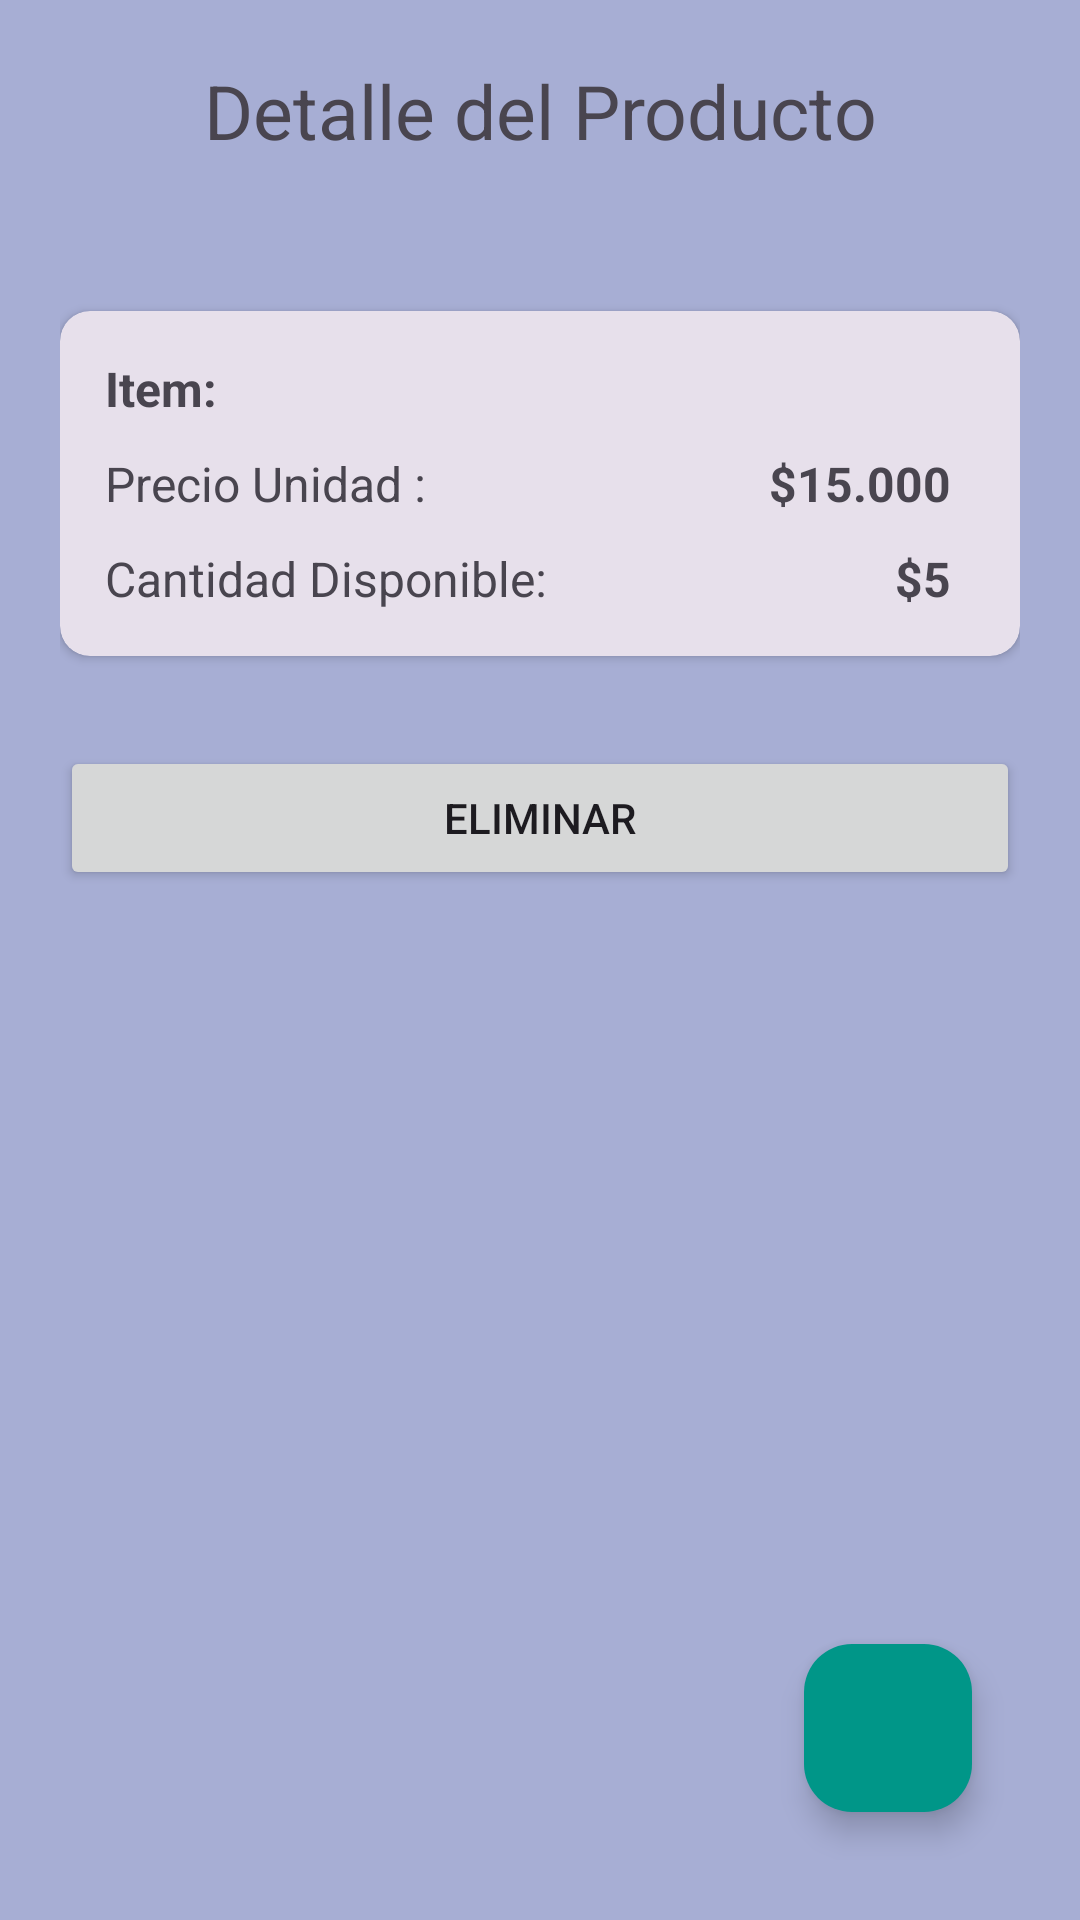

Layout XML and referenced resources for this Android screen:
<!-- AndroidManifest.xml: application theme Theme.PracticaClase8 -->
<!-- res/layout/fragment_item_details.xml -->
<?xml version="1.0" encoding="utf-8"?>
<layout xmlns:android="http://schemas.android.com/apk/res/android"
    xmlns:tools="http://schemas.android.com/tools"
    xmlns:app="http://schemas.android.com/apk/res-auto">

    <androidx.constraintlayout.widget.ConstraintLayout
        android:layout_width="match_parent"
        android:layout_height="match_parent"
        android:background="@color/backgroundColor"
        android:padding="20dp"
        tools:context=".view.fragment.AddItemFragment">

        <TextView
            android:id="@+id/tvTitle"
            android:layout_width="wrap_content"
            android:layout_height="wrap_content"
            android:text="Detalle del Producto"
            android:textSize="25sp"
            android:layout_marginBottom="50dp"
            app:layout_constraintTop_toTopOf="parent"
            app:layout_constraintStart_toStartOf="parent"
            app:layout_constraintEnd_toEndOf="parent"
            app:layout_constraintBottom_toTopOf="@+id/cvInventory"/>


        <androidx.cardview.widget.CardView
            android:id="@+id/cvInventory"
            android:layout_gravity="center"
            android:layout_width="match_parent"
            android:layout_height="wrap_content"
            android:foreground="?selectableItemBackground"
            android:backgroundTint="@color/backgroundColorItem"
            app:cardCornerRadius="10dp"
            android:elevation="8dp"
            app:layout_constraintStart_toStartOf="parent"
            app:layout_constraintTop_toBottomOf="@+id/tvTitle"
            app:layout_constraintEnd_toEndOf="parent"
            app:layout_constraintBottom_toTopOf="@+id/btnDelete">

            <androidx.constraintlayout.widget.ConstraintLayout
                android:layout_width="match_parent"
                android:layout_height="match_parent"
                android:padding="10dp">

                <TextView
                    android:id="@+id/tvItem"
                    android:layout_width="wrap_content"
                    android:layout_height="wrap_content"
                    android:text="Item:"
                    android:padding="5dp"
                    android:textSize="16sp"
                    android:textStyle="bold"
                    app:layout_constraintTop_toTopOf="parent"
                    app:layout_constraintStart_toStartOf="parent"/>

                <TextView
                    android:id="@+id/tvName"
                    android:layout_width="wrap_content"
                    android:layout_height="wrap_content"
                    android:text="Precio Unidad :"
                    android:padding="5dp"
                    android:textSize="16sp"
                    app:layout_constraintTop_toBottomOf="@+id/tvItem"
                    app:layout_constraintStart_toStartOf="parent"/>

                <TextView
                    android:id="@+id/tvPrice"
                    android:layout_width="wrap_content"
                    android:layout_height="wrap_content"
                    android:layout_marginEnd="8dp"
                    android:padding="5dp"
                    android:text="$15.000"
                    android:textSize="16sp"
                    android:textStyle="bold"
                    app:layout_constraintEnd_toEndOf="parent"
                    app:layout_constraintTop_toBottomOf="@+id/tvItem" />

                <TextView
                    android:id="@+id/tvQuantityAvailible"
                    android:layout_width="wrap_content"
                    android:layout_height="wrap_content"
                    android:text="Cantidad Disponible:"
                    android:padding="5dp"
                    android:textSize="16sp"
                    app:layout_constraintTop_toBottomOf="@+id/tvName"
                    app:layout_constraintStart_toStartOf="parent"/>

                <TextView
                    android:id="@+id/tvQuantity"
                    android:layout_width="wrap_content"
                    android:layout_height="wrap_content"
                    android:text="$5"
                    android:padding="5dp"
                    android:textSize="16sp"
                    android:layout_marginEnd="8dp"
                    android:textStyle="bold"
                    app:layout_constraintTop_toBottomOf="@+id/tvPrice"
                    app:layout_constraintEnd_toEndOf="parent"/>




            </androidx.constraintlayout.widget.ConstraintLayout>

        </androidx.cardview.widget.CardView>

        <Button
            android:id="@+id/btnDelete"
            android:layout_width="match_parent"
            android:layout_height="wrap_content"
            android:layout_marginTop="30dp"
            android:text="Eliminar"
            app:layout_constraintTop_toBottomOf="@+id/cvInventory"
            app:layout_constraintStart_toStartOf="parent"
            app:layout_constraintEnd_toEndOf="parent"/>

        <com.google.android.material.floatingactionbutton.FloatingActionButton
            android:id="@+id/fbEdit"
            android:layout_width="wrap_content"
            android:layout_height="0dp"
            android:contentDescription="button add"
            android:layout_marginRight="16dp"
            android:backgroundTint="@color/backgroudColorBtn"
            android:layout_marginBottom="16dp"
            android:src="@drawable/ic_edit"
            app:layout_constraintEnd_toEndOf="parent"
            app:layout_constraintBottom_toBottomOf="parent" />

    </androidx.constraintlayout.widget.ConstraintLayout>
</layout>
<!-- resources referenced by this layout -->
<resources>
  <color name="backgroudColorBtn">#009688</color>
  <color name="backgroundColor">#A7AED4</color>
  <color name="backgroundColorItem">#e7e0eb</color>
  <style name="Theme.PracticaClase8" parent="Base.Theme.PracticaClase8" />
  <style name="Base.Theme.PracticaClase8" parent="Theme.Material3.DayNight.NoActionBar">
          
          
      </style>
</resources>
